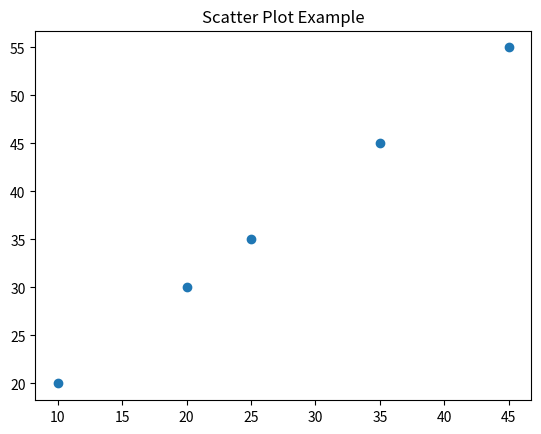

Reproduce this figure in Python.
import matplotlib.pyplot as plt

y1 = [10,20,25,35,45]
y2 = [20,30,35,45,55]

plt.scatter(y1,y2)
plt.title("Scatter Plot Example")
plt.show()
